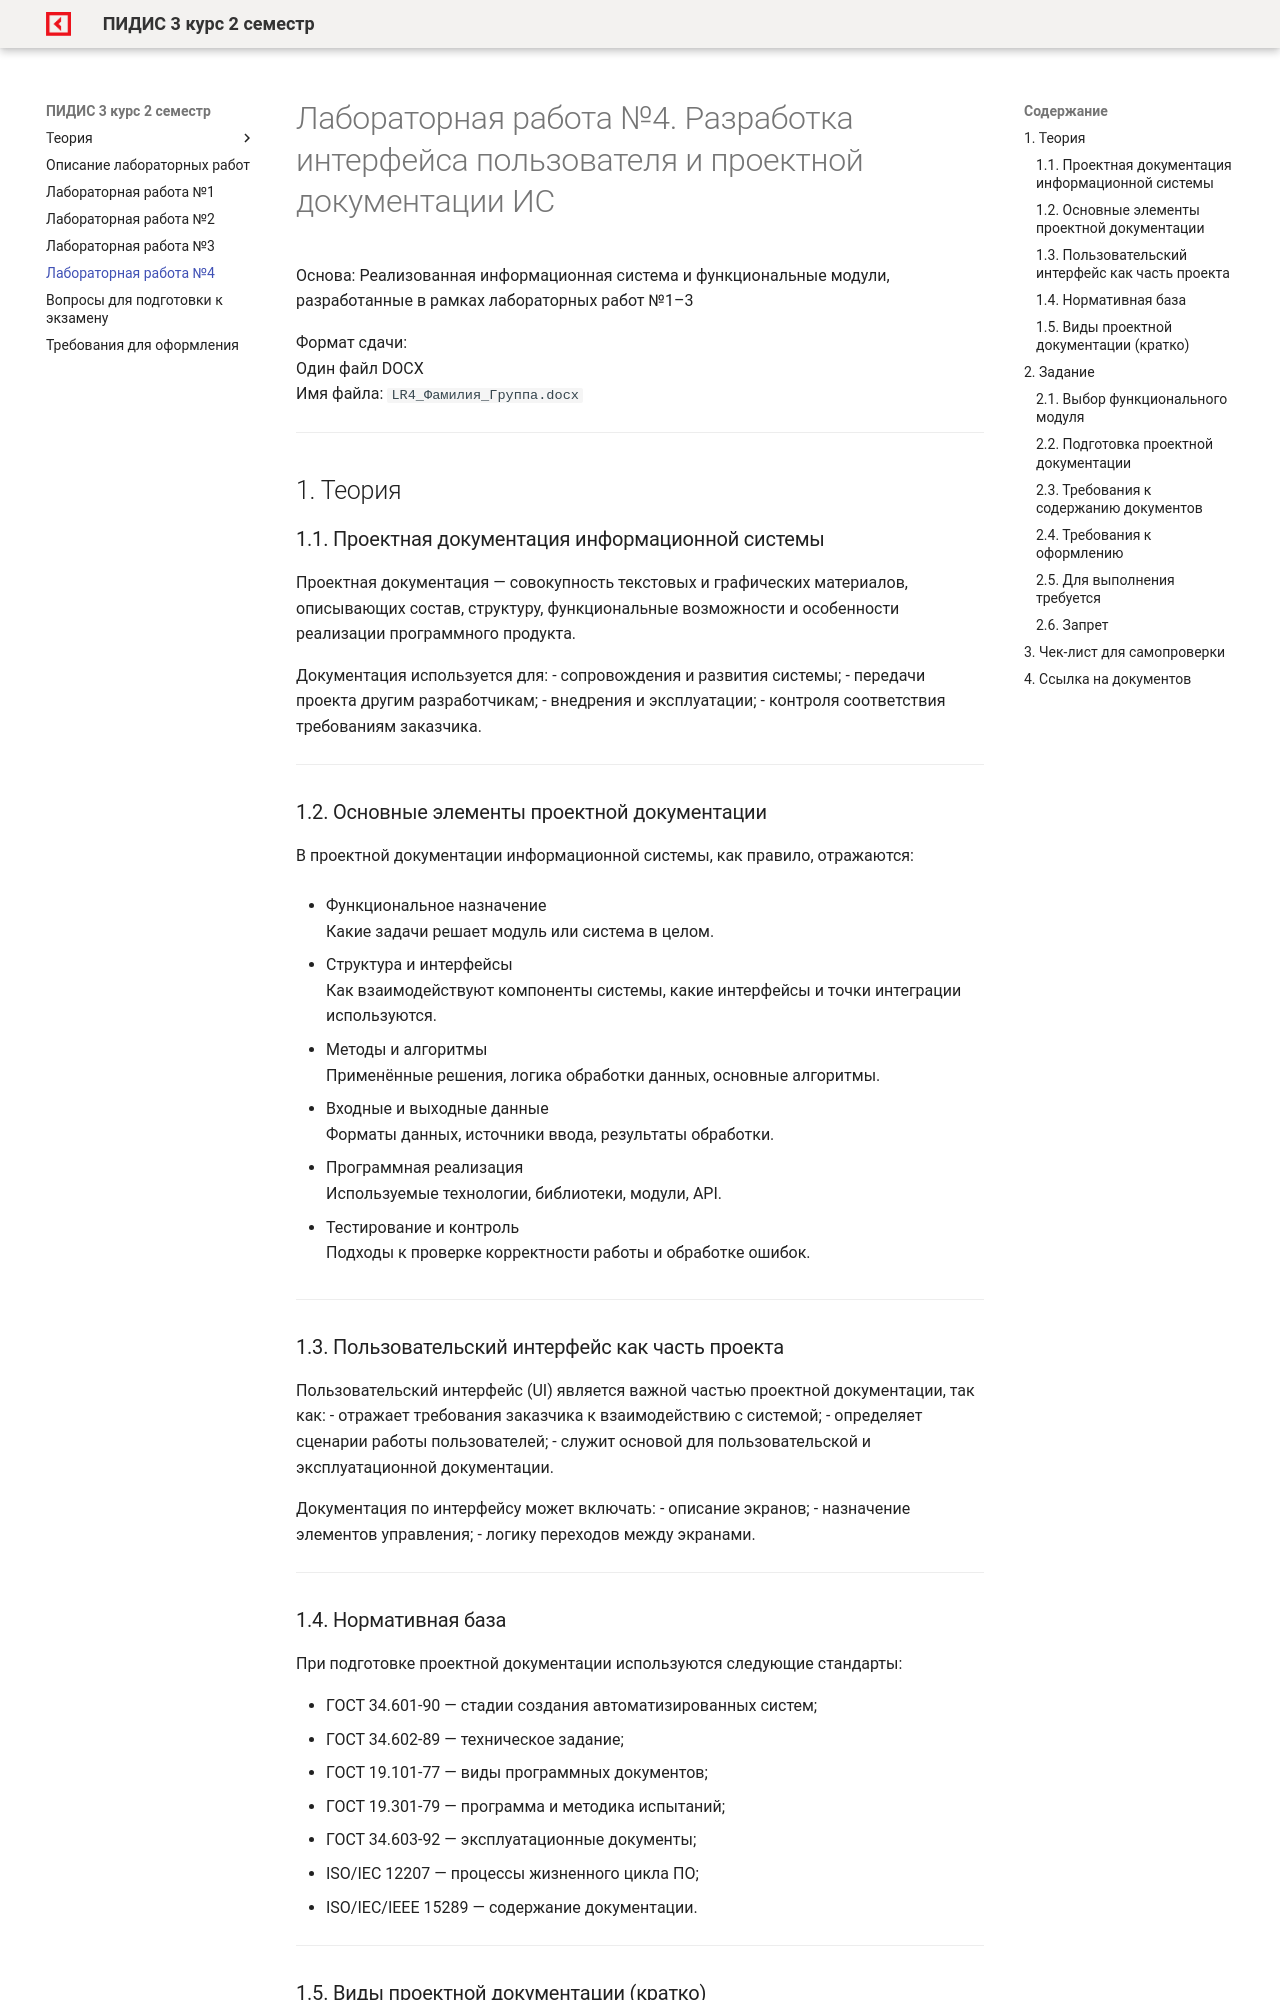

repository: OlgaKraven/DKIP.PM.05.MDK.01-PIDIS.03-rvmp · page: 4.html · generator: mkdocs

# Лабораторная работа №4. Разработка интерфейса пользователя и проектной документации ИС

Основа: Реализованная информационная система и функциональные модули, разработанные в рамках лабораторных работ №1–3  

Формат сдачи:  
Один файл DOCX  
Имя файла: `LR4_Фамилия_Группа.docx`
 

---

## 1. Теория

### 1.1. Проектная документация информационной системы
Проектная документация — совокупность текстовых и графических материалов, описывающих состав, структуру, функциональные возможности и особенности реализации программного продукта.

Документация используется для:
- сопровождения и развития системы;
- передачи проекта другим разработчикам;
- внедрения и эксплуатации;
- контроля соответствия требованиям заказчика.

---

### 1.2. Основные элементы проектной документации
В проектной документации информационной системы, как правило, отражаются:

- Функциональное назначение  
  Какие задачи решает модуль или система в целом.

- Структура и интерфейсы  
  Как взаимодействуют компоненты системы, какие интерфейсы и точки интеграции используются.

- Методы и алгоритмы  
  Применённые решения, логика обработки данных, основные алгоритмы.

- Входные и выходные данные  
  Форматы данных, источники ввода, результаты обработки.

- Программная реализация  
  Используемые технологии, библиотеки, модули, API.

- Тестирование и контроль  
  Подходы к проверке корректности работы и обработке ошибок.

---

### 1.3. Пользовательский интерфейс как часть проекта
Пользовательский интерфейс (UI) является важной частью проектной документации, так как:
- отражает требования заказчика к взаимодействию с системой;
- определяет сценарии работы пользователей;
- служит основой для пользовательской и эксплуатационной документации.

Документация по интерфейсу может включать:
- описание экранов;
- назначение элементов управления;
- логику переходов между экранами.

---
